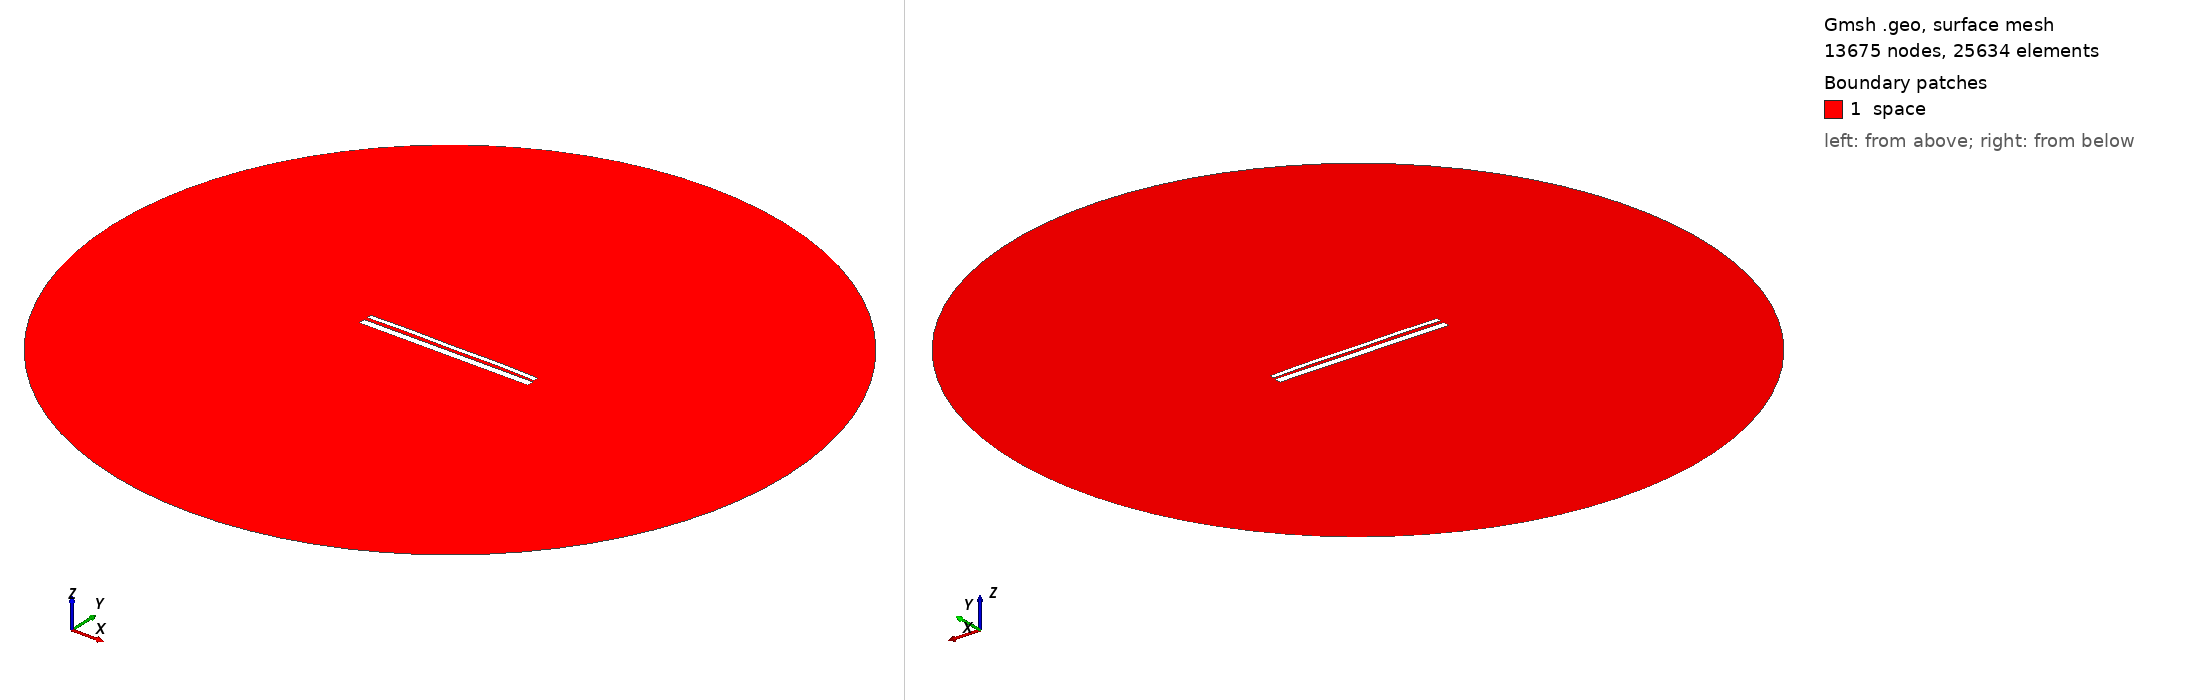

Gmsh geometry script, surface-meshed: 13675 nodes, 25634 surface elements. Boundary patches (legend numbers): 1 space. Left view from above one corner, right view from below the opposite corner. Legend entries are the model's physical surfaces. The drawing asked Gmsh for element sizes between 1% and 20% of the model's largest extent; the script's own settings can give other sizes.

=== 12615.geo (drawn) ===
//---------------------------------------
// Geometry kernel
//---------------------------------------

SetFactory("OpenCASCADE");



//---------------------------------------
// Parameters of the geometry
//---------------------------------------

// Overetch of the upper plate
overetch = 0.5;

// Distance between the plates
distance = 1.5;

// Discretization over the x axis (for the deformation)
nx = 50; 

// Length of the plate
L = 100 - overetch; 

// Number of modes
n = 4; 

// 1st mode coefficient
coeff(1) = -0.15;
beta(1) = 0.596864 * 3.1415926535 / L;

// 2nd mode coefficient
coeff(2) = 0.15;
beta(2) = 1.49418 * 3.1415926535 / L;

// 3rd mode coefficient
coeff(3) = 0.0;
beta(3) = 2.50025 * 3.1415926535 / L;

// 4th mode coefficient
coeff(4) = 0.15;
beta(4) = 3.49999 * 3.1415926535 / L;



//---------------------------------------
// Upper plate (deformed rectangle)
//---------------------------------------

// Coordiantes of the upper plate
xmin = -50;
xmax = 50 - overetch;

// Height of the upper plate
yheight = 4 - 2 * overetch;

// Indexes of the points
UpperID[] = {};
LowerID[] = {};
LeftID[] = {};
RightID[] = {};

// Point index
p = 1;

// Horizontal edges
For i In {1:nx}
    x = xmin + (i-1)*(xmax - xmin)/(nx-1);

    y_bottom = distance / 2 + overetch;
    For j In {1:n}
        C = (Cosh(beta(j)*L) + Cos(beta(j)*L)) / (Sinh(beta(j)*L) + Sin(beta(j)*L));
        y_bottom  = y_bottom + coeff(j) * (Cosh(beta(j)*(x+50)) - Cos(beta(j)*(x+50)) - C * (Sinh(beta(j)*(x+50)) - Sin(beta(j)*(x+50))));
    EndFor

    y_top = y_bottom + yheight;

    Point(p) = {x, y_top, 0, 1.0};
    UpperID[i] = p;
    p = p + 1;

    Point(p) = {x, y_bottom, 0, 1.0};
    LowerID[i] = p;
    p = p + 1;
EndFor

// Create point lists
UpperPts[] = {}; LowerPts[] = {};
For i In {1:nx}
  UpperPts[] += {UpperID[i]};
  LowerPts[] += {LowerID[i]};
EndFor

// Build splines
Spline(1) = {UpperPts[]};
Spline(2) = {LowerPts[]};
Line(3) = {LowerPts[nx-1], UpperPts[nx-1]};
Line(4) = {LowerPts[0], UpperPts[0]};

// Build the plane surface
Curve Loop(1) = {2, 3, -1, -4};
Plane Surface(1) = {1};



//---------------------------------------
// Lower plate (rectangle)
//---------------------------------------

// Vertices
Point(1001) = {-50, -1, 0, 1.0};
Point(1002) = { 50, -1, 0, 1.0};
Point(1003) = { 50,  -5, 0, 1.0};
Point(1004) = {-50,  -5, 0, 1.0};

// Edges
Line(5) = {1001, 1002};
Line(6) = {1002, 1003};
Line(7) = {1003, 1004};
Line(8) = {1004, 1001};

// Plane surface
Line Loop(2) = {5, 6, 7, 8};
Plane Surface(2) = {2}; 



//---------------------------------------
// Outer (fictious) boundary
//---------------------------------------

// Points
Point(1005) = {0, 0, 0};       // Center
Point(1006) = {200, 0, 0};     // Start point
Point(1007) = {0, 200, 0};     // 90 degrees
Point(1008) = {-200, 0, 0};    // 180 degrees
Point(1009) = {0, -200, 0};    // 270 degrees

// Circle arcs (each needs start, center, end)
Circle(9) = {1006, 1005, 1007};
Circle(10) = {1007, 1005, 1008};
Circle(11) = {1008, 1005, 1009};
Circle(12) = {1009, 1005, 1006};

// Plane surface for the entire domain
Curve Loop(3) = {9, 10, 11, 12};
Surface(3) = {3};

// Subtract the plates from the whole domain to obtain the actual domain where we want to solve the equations
BooleanDifference{ Surface{3}; Delete; }{ Surface{1}; Surface{2}; Delete; }




//---------------------------------------
// Transfinite Lines/Curves
//---------------------------------------

// Set the number of points on the boundaries
r = 7;

// Plates
Transfinite Curve {1, 2} = 50*r Using Progression 1;
Transfinite Curve {3, 4} = 2*r Using Progression 1;
Transfinite Line {5, 7} = 50*r Using Progression 1;
Transfinite Line {6, 8} = 2*r Using Progression 1;

// Outer boundary
Transfinite Line {9, 10, 11, 12} = 20 Using Progression 1;



//---------------------------------------
// Physical groups
//---------------------------------------                

// Physical curves (boundaries)
Physical Line("force_segment", 10) = {2};
Physical Line("upper_plate", 11) = {1, 3, 4};
Physical Line("lower_plate", 12) = {5, 6, 7, 8};
Physical Line("boundary", 20) = {9, 10, 11, 12};

// Physical Surfaces
Physical Surface("space", 30) = {3};



//---------------------------------------
// 6. Generate the Mesh
//---------------------------------------

// 2D mesh generation
Mesh 2;
